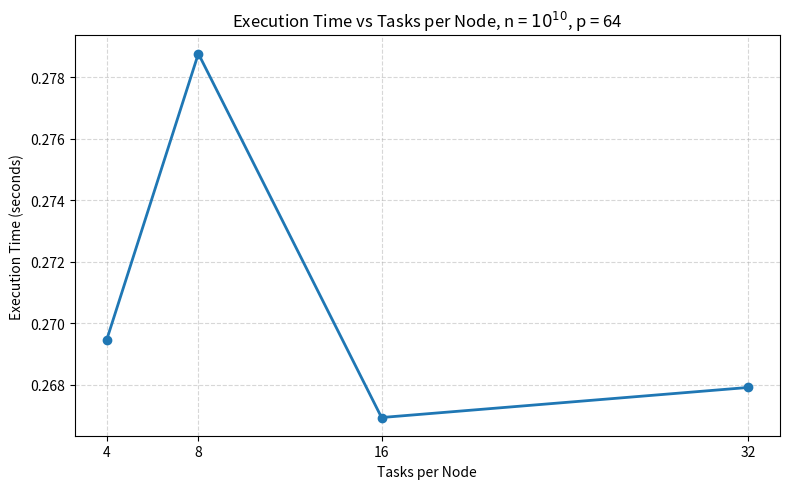

Here is the Python script that generated this plot:
import numpy as np
import matplotlib.pyplot as plt


# ============================================================
# QUESTION 6
# n = 10^10
# p = 64
# ============================================================

ntasks_per_node = np.array([
    4, 8, 16, 32
])

q6_time = np.array([
    0.26946154,
    0.27876676,
    0.26692614,
    0.26790406
])


plt.figure(figsize=(8, 5))

plt.plot(
    ntasks_per_node,
    q6_time,
    marker='o',
    linewidth=2
)

plt.xlabel('Tasks per Node')
plt.ylabel('Execution Time (seconds)')
plt.title('Execution Time vs Tasks per Node, n = $10^{10}$, p = 64')

plt.xticks(ntasks_per_node)
plt.grid(True, linestyle='--', alpha=0.5)

plt.tight_layout()
plt.savefig('Q6_time_vs_ntasks_per_node.png', dpi=300)
plt.show()


# Find minimum runtime
min_index = np.argmin(q6_time)

print("Question 6:")
print(
    f"Minimum runtime = {q6_time[min_index]:.8f} seconds"
)
print(
    f"ntasks-per-node = {ntasks_per_node[min_index]}"
)
